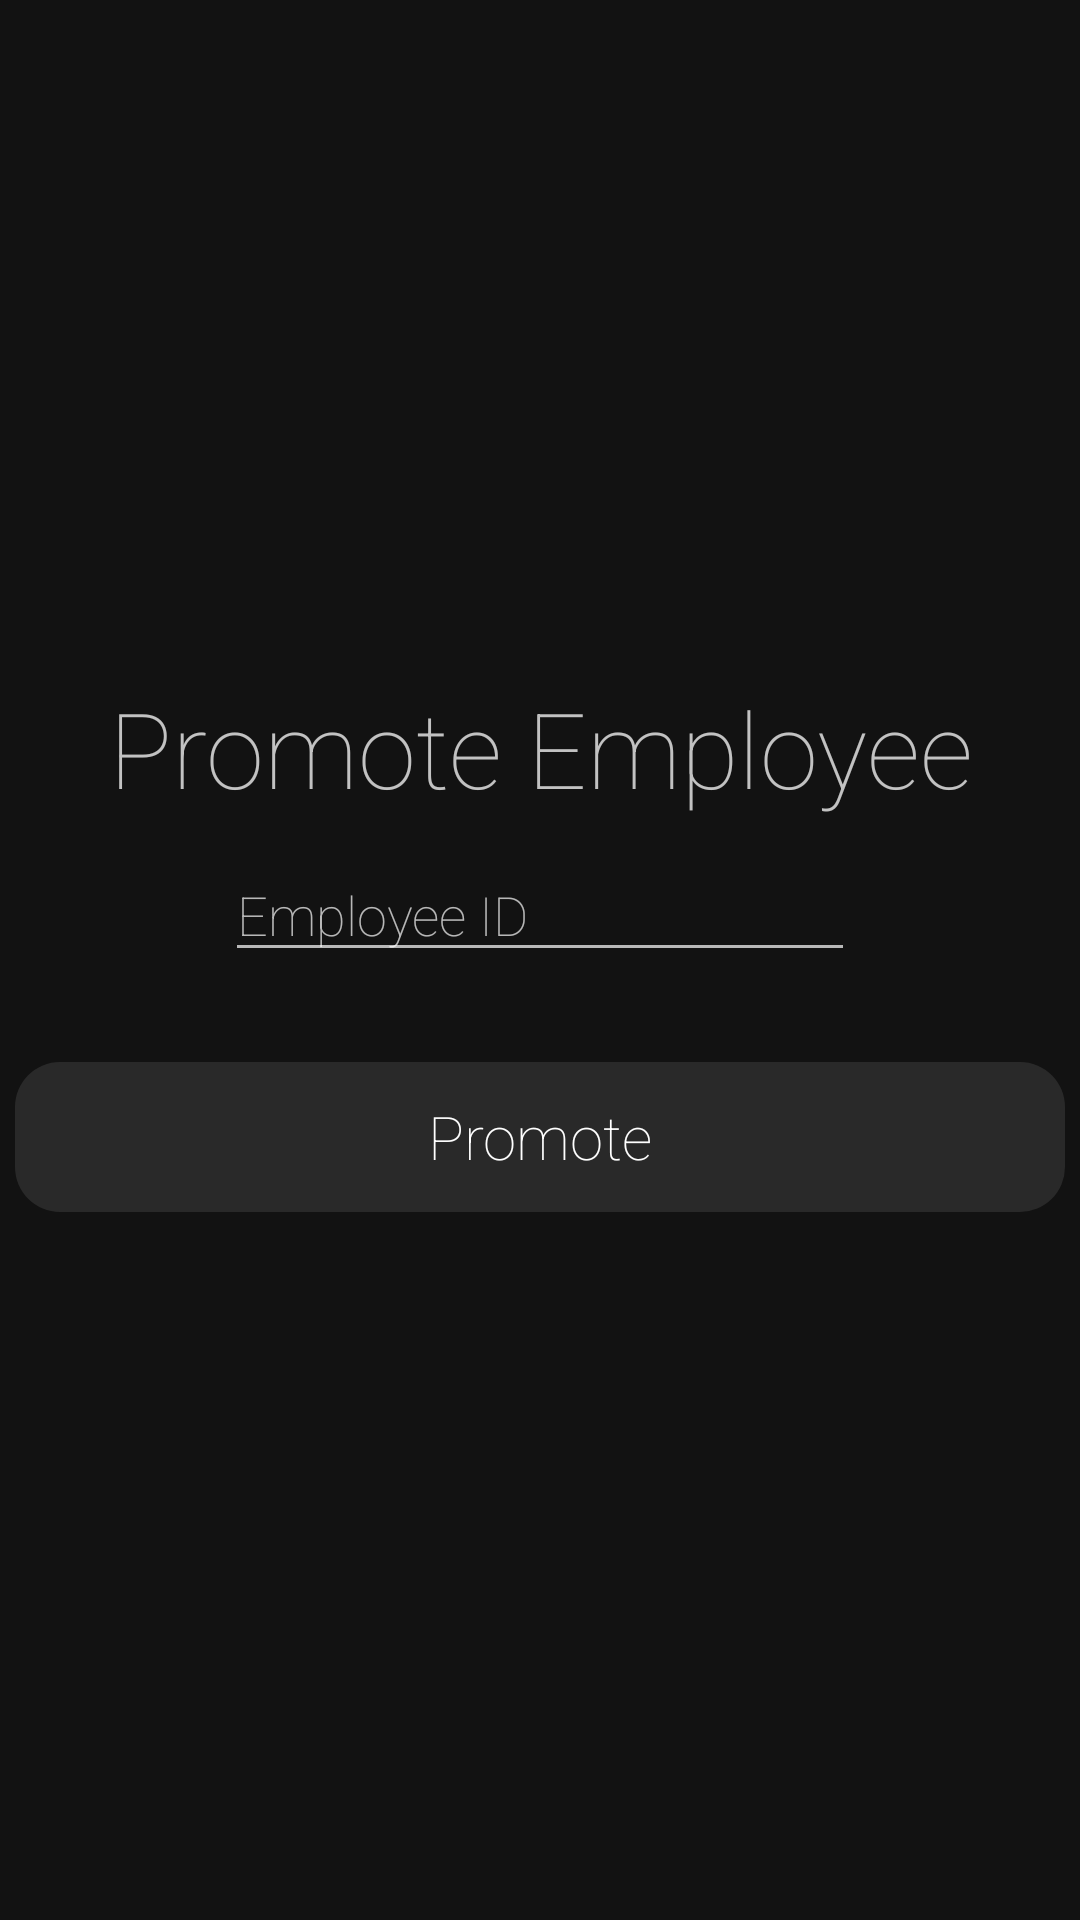

Write the Android layout XML for this screen, with the resource values it uses.
<!-- AndroidManifest.xml: application theme AppTheme -->
<!-- res/layout/activity_promote_employee.xml -->
<?xml version="1.0" encoding="utf-8"?>
<RelativeLayout xmlns:android="http://schemas.android.com/apk/res/android"
  xmlns:tools="http://schemas.android.com/tools"
  android:layout_width="match_parent"
  android:layout_height="match_parent"
  android:background="@color/mainBackground"
  tools:context=".AdminView_PromoteEmployeeActivity">

  <LinearLayout
    android:id="@+id/linearLayoutPromote"
    android:layout_width="350dp"
    android:layout_height="wrap_content"
    android:layout_centerHorizontal="true"
    android:layout_centerVertical="true"
    android:orientation="vertical">

    <TextView
      android:id="@+id/tvPromoteHeader"
      android:layout_width="match_parent"
      android:layout_height="wrap_content"
      android:fontFamily="sans-serif-thin"
      android:text="@string/promoteEmpl"
      android:textAlignment="center"
      android:textAppearance="@style/TextAppearance.AppCompat.Large"
      android:textColor="@color/titleFont"
      android:textSize="35sp" />

    <EditText
      android:id="@+id/etPromoteeId"
      android:layout_width="wrap_content"
      android:layout_height="wrap_content"
      android:layout_gravity="center"
      android:layout_marginTop="10dp"
      android:backgroundTint="@color/textTint"
      android:drawableStart="@drawable/ic_action_name"
      android:ems="10"
      android:fontFamily="sans-serif-thin"
      android:hint="@string/employeeID"
      android:inputType="number"
      android:singleLine="true"
      android:textAppearance="@style/TextAppearance.AppCompat.Medium"
      android:textColor="@color/textTint"
      android:textColorHint="@color/textTint" />

    <Button
      android:id="@+id/bPromote"
      style="@style/ViewButton"
      android:layout_marginTop="30dp"
      android:text="@string/promote" />

  </LinearLayout>

</RelativeLayout>
<!-- resources referenced by this layout -->
<resources>
  <color name="mainBackground">#ED000000</color>
  <color name="textTint">#B3FFFFFF</color>
  <color name="titleFont">#BEFFFFFF</color>
  <string name="employeeID">Employee ID</string>
  <string name="promote">Promote</string>
  <string name="promoteEmpl">Promote Employee</string>
  <style name="ViewButton">
          <item name="android:layout_width">match_parent</item>
          <item name="android:layout_height">50dp</item>
          <item name="android:layout_marginBottom">10dp</item>
          <item name="android:background">@drawable/round_button</item>
          <item name="android:fontFamily">sans-serif-thin</item>
          <item name="android:textAppearance">@style/TextAppearance.AppCompat.Large</item>
          <item name="android:textColor">@color/whiteText</item>
          <item name="android:textSize">20sp</item>
      </style>
  <style name="AppTheme" parent="Theme.AppCompat.Light.DarkActionBar">
          
          <item name="colorPrimary">@color/colorPrimary</item>
          <item name="colorPrimaryDark">@color/colorPrimaryDark</item>
          <item name="colorAccent">@color/colorAccent</item>
      </style>
  <!-- drawable round_button (drawable) -->
  <?xml version="1.0" encoding="utf-8"?>
  <shape xmlns:android="http://schemas.android.com/apk/res/android"
      android:shape="rectangle"
      android:padding="5dp">
      <solid android:color="@color/button"/>
      <corners android:radius="15dp"/>
  </shape>
  <color name="whiteText">#FFFFFF</color>
  <color name="colorPrimary">#008577</color>
  <color name="colorPrimaryDark">#00574B</color>
  <color name="colorAccent">#D81B60</color>
  <color name="button">#19FFFFFF</color>
</resources>
